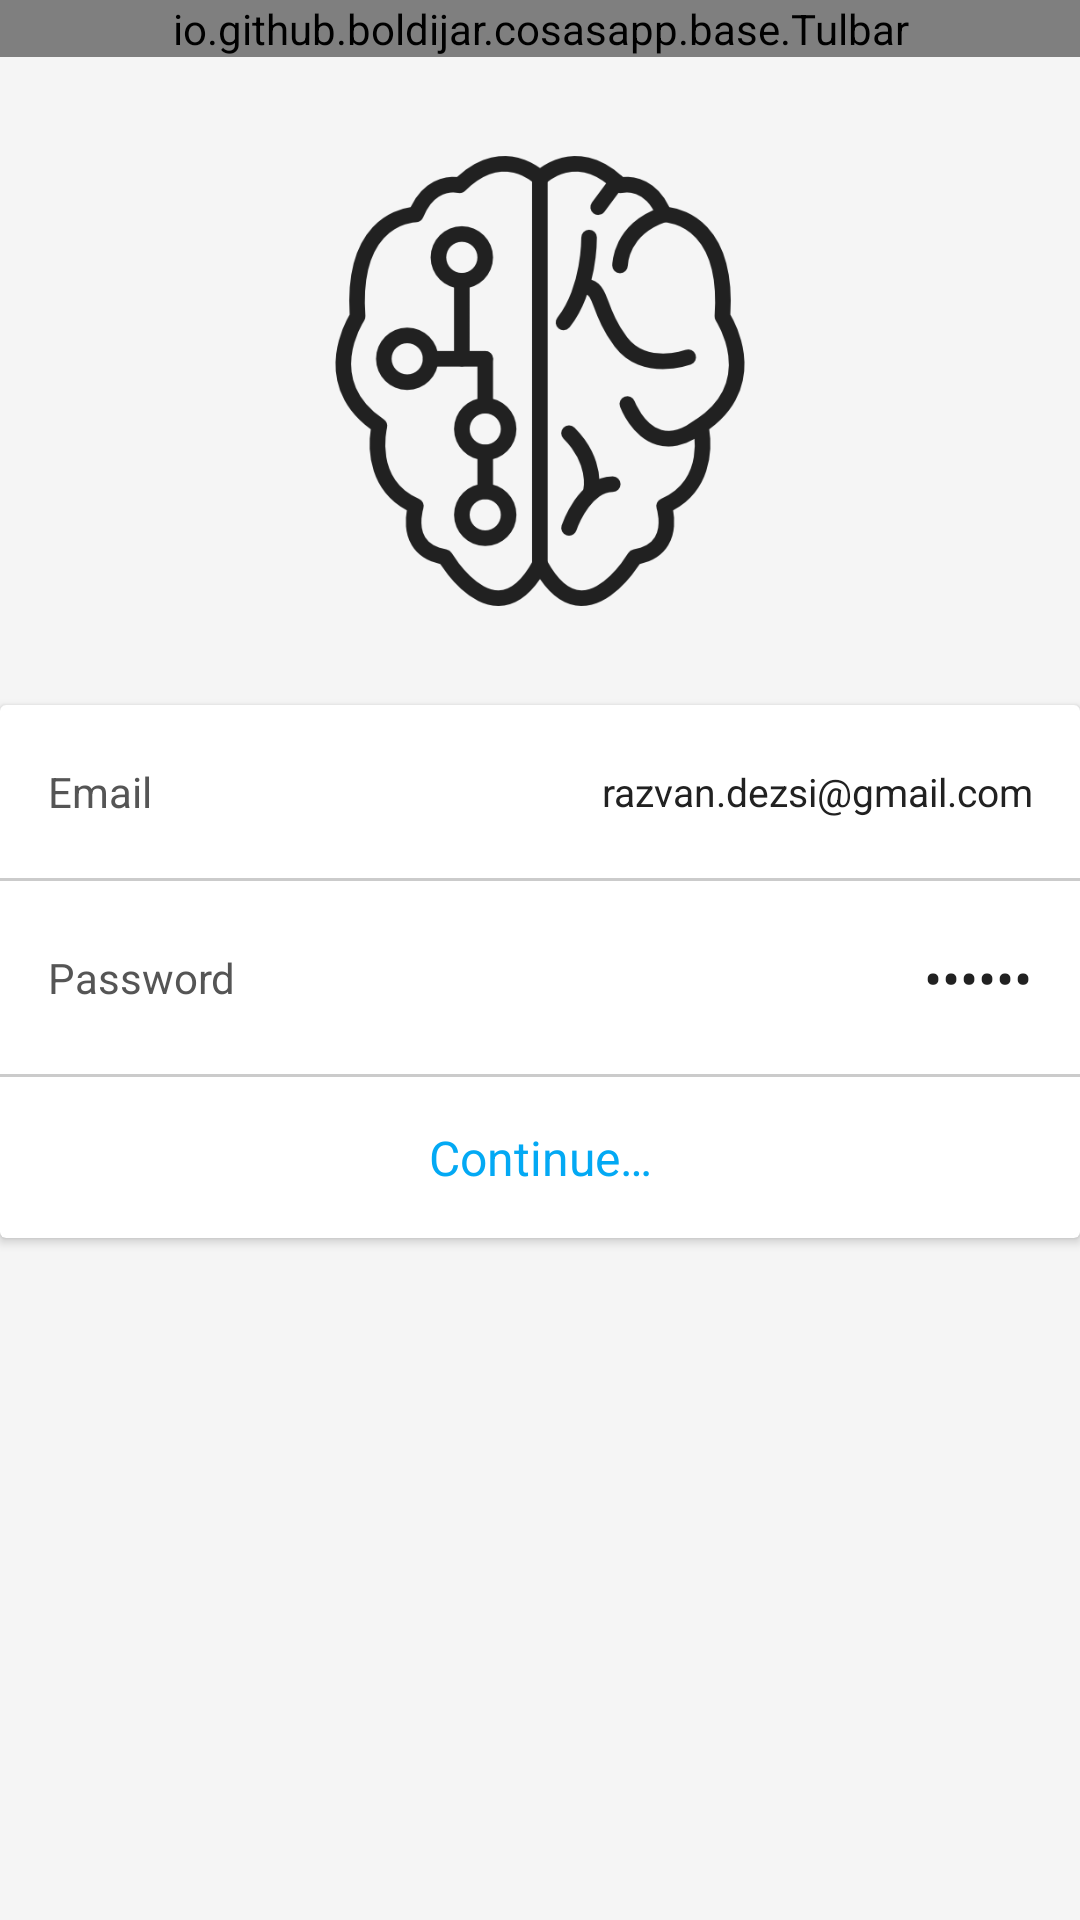

Reconstruct the res/layout file that produces this screen, plus the resources it refers to.
<!-- AndroidManifest.xml: application theme AppTheme -->
<!-- res/layout/activity_login.xml -->
<?xml version="1.0" encoding="utf-8"?>
<android.support.constraint.ConstraintLayout
    xmlns:android="http://schemas.android.com/apk/res/android"
    xmlns:app="http://schemas.android.com/apk/res-auto"
    xmlns:tools="http://schemas.android.com/tools"
    android:layout_width="match_parent"
    android:layout_height="match_parent"
    tools:context=".parts.login.LoginActivity">

    <io.github.boldijar.cosasapp.base.Tulbar
        android:id="@+id/main_toolbar"
        android:layout_width="match_parent"
        android:layout_height="wrap_content"
        app:text="Login"/>


    <ImageView
        android:id="@+id/login_logo"
        android:layout_width="150dp"
        android:layout_height="200dp"
        android:layout_marginEnd="8dp"
        android:layout_marginLeft="8dp"
        android:layout_marginRight="8dp"
        android:layout_marginStart="8dp"
        android:layout_marginTop="8dp"
        android:src="@drawable/brain"
        app:layout_constraintEnd_toEndOf="parent"
        app:layout_constraintStart_toStartOf="parent"
        app:layout_constraintTop_toBottomOf="@+id/main_toolbar"/>

    <android.support.v7.widget.CardView
        android:layout_width="match_parent"
        android:layout_height="wrap_content"
        android:layout_marginTop="8dp"
        android:background="@color/white"
        app:layout_constraintLeft_toLeftOf="parent"
        app:layout_constraintRight_toRightOf="parent"
        app:layout_constraintTop_toBottomOf="@+id/login_logo">

        <LinearLayout
            android:layout_width="match_parent"
            android:layout_height="wrap_content"
            android:orientation="vertical">

            <LinearLayout
                android:layout_width="match_parent"
                android:layout_height="wrap_content"
                android:orientation="horizontal">

                <TextView
                    android:layout_width="100dp"
                    android:layout_height="wrap_content"
                    android:layout_gravity="center"
                    android:layout_marginLeft="16dp"
                    android:layout_marginRight="16dp"
                    android:text="@string/email"
                    android:textColor="@color/text_color_secondary"
                    android:textSize="14sp"/>

                <EditText
                    android:id="@+id/login_email"
                    android:layout_width="match_parent"
                    android:layout_height="wrap_content"
                    android:layout_gravity="center"
                    android:layout_marginRight="16dp"
                    android:background="@null"
                    android:gravity="end"
                    android:maxLines="1"
                    android:textSize="13sp"
                    android:paddingBottom="20dp"
                    android:paddingTop="20dp"
                    android:text="razvan.dezsi@gmail.com"
                    android:textColor="@color/text_color"
                    />
            </LinearLayout>

            <View
                android:layout_width="match_parent"
                android:layout_height="1dp"
                android:alpha=".3"
                android:background="@color/text_color_secondary"
                />

            <LinearLayout
                android:layout_width="match_parent"
                android:layout_height="wrap_content"
                android:orientation="horizontal">

                <TextView
                    android:layout_width="100dp"
                    android:layout_height="wrap_content"
                    android:layout_gravity="center"
                    android:layout_marginLeft="16dp"
                    android:layout_marginRight="16dp"
                    android:text="@string/password"
                    android:textColor="@color/text_color_secondary"
                    android:textSize="14sp"/>

                <EditText
                    android:id="@+id/login_password"
                    android:layout_width="match_parent"
                    android:layout_height="wrap_content"
                    android:layout_gravity="center"
                    android:layout_marginRight="16dp"
                    android:background="@null"
                    android:gravity="end"
                    android:inputType="textPassword"
                    android:maxLines="1"
                    android:paddingBottom="20dp"
                    android:paddingTop="20dp"
                    android:text="secret"
                    android:textColor="@color/text_color"
                    />
            </LinearLayout>

            <View
                android:layout_width="match_parent"
                android:layout_height="1dp"
                android:alpha=".3"
                android:background="@color/text_color_secondary"
                />

            <TextView
                android:id="@+id/login_continue"
                fontPath="Poppins-Black.ttf"
                android:layout_width="match_parent"
                android:layout_height="wrap_content"
                android:clickable="true"
                android:focusable="true"
                android:foreground="?attr/selectableItemBackground"
                android:gravity="center"
                android:padding="16dp"
                android:text="@string/continue_login"
                android:textColor="@color/text_color_important"
                android:textSize="16sp"
                tools:ignore="MissingPrefix"/>
        </LinearLayout>
    </android.support.v7.widget.CardView>

</android.support.constraint.ConstraintLayout>
<!-- resources referenced by this layout -->
<resources>
  <color name="text_color">#212121</color>
  <color name="text_color_important">#03A9F4</color>
  <color name="text_color_secondary">#555555</color>
  <color name="white">#ffffff</color>
  <!-- drawable brain: png bitmap (drawable, 24868 bytes) -->
  <string name="continue_login">Continue…</string>
  <string name="email">Email</string>
  <string name="password">Password</string>
  <style name="AppTheme" parent="Theme.AppCompat.Light.NoActionBar">
          
          <item name="android:windowBackground">@color/bg</item>
          <item name="colorPrimary">@color/colorPrimary</item>
          <item name="colorPrimaryDark">@color/colorPrimaryDark</item>
          <item name="colorAccent">@color/colorAccent</item>
          <item name="android:windowLightStatusBar">true</item>
      </style>
  <color name="bg">#f5f5f5</color>
  <color name="colorPrimary">#ffffff</color>
  <color name="colorPrimaryDark">#ffffff</color>
  <color name="colorAccent">@color/text_color_important</color>
</resources>
